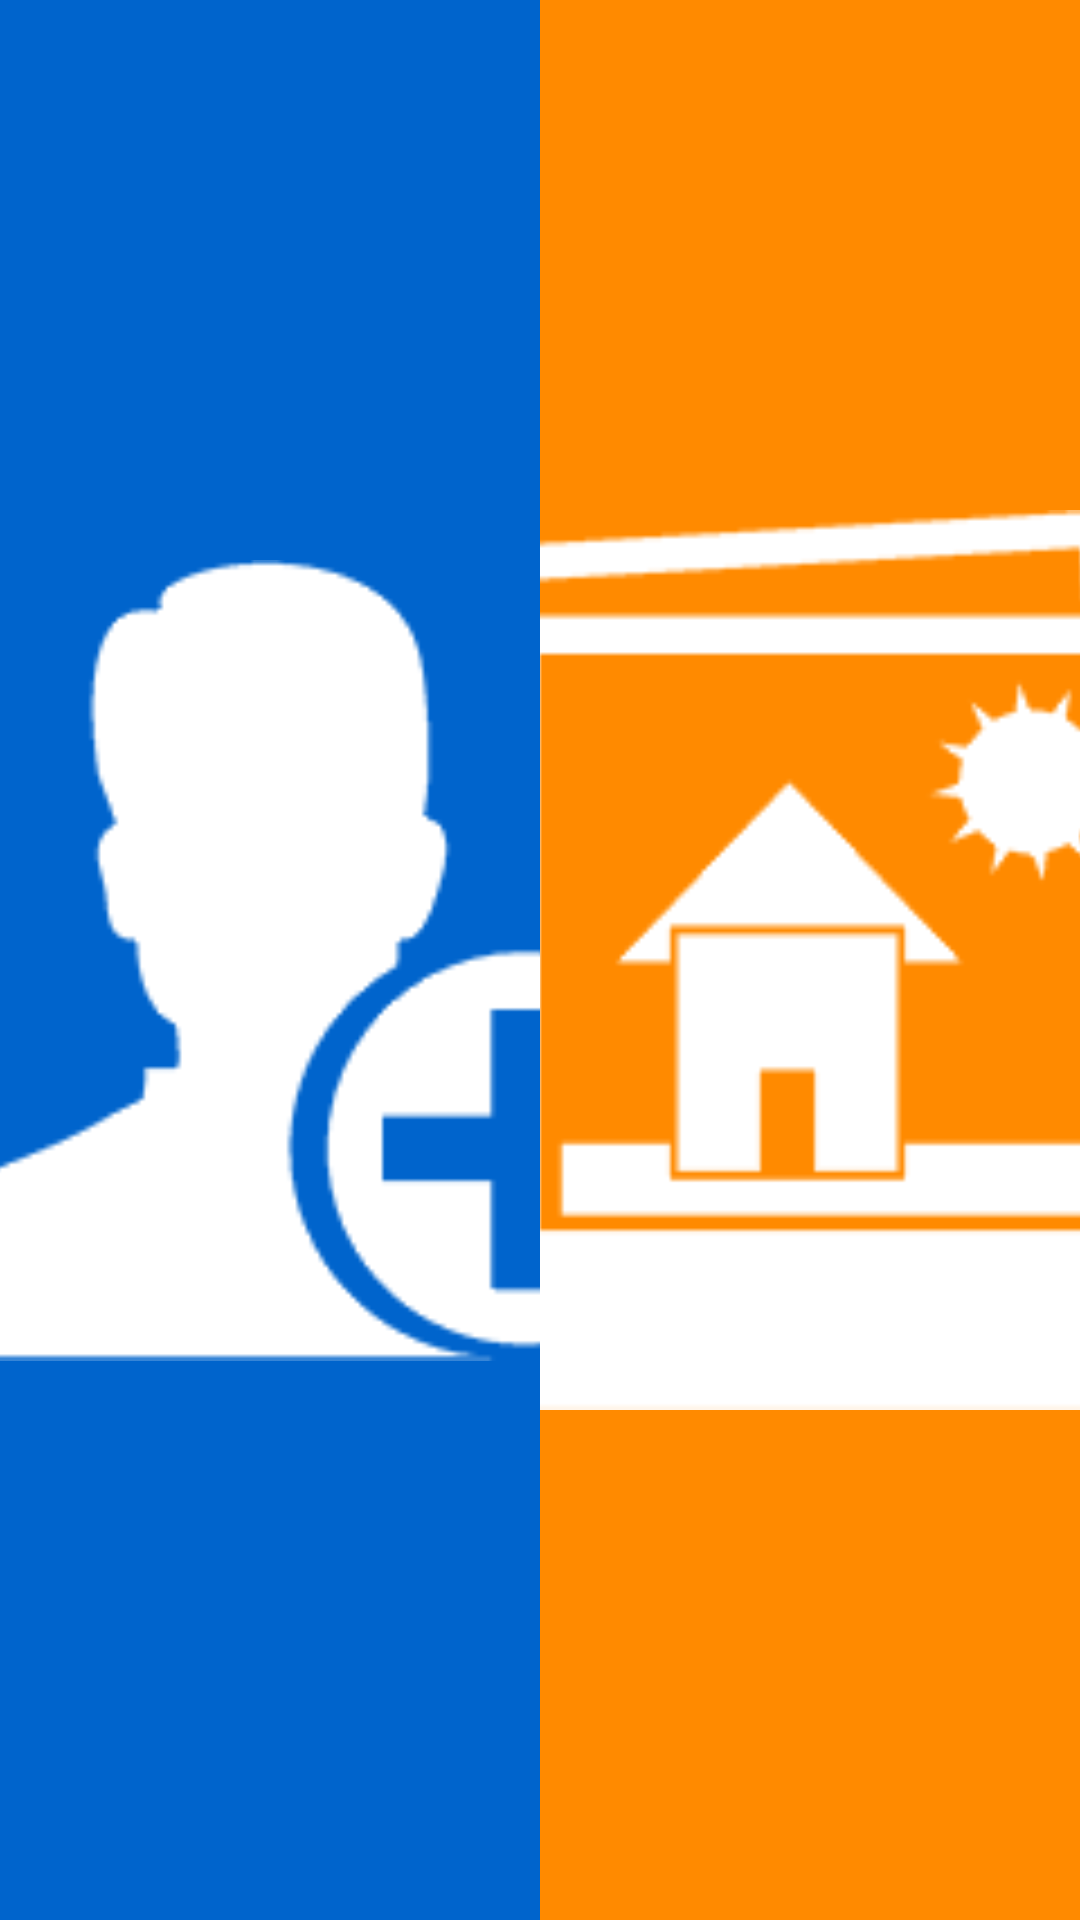

The Android layout XML behind this screen, and the referenced resources:
<!-- AndroidManifest.xml: fallback theme Theme.MaterialComponents.DayNight.NoActionBar -->
<!-- res/layout/user_main_menu.xml -->
<?xml version="1.0" encoding="utf-8"?>
<LinearLayout xmlns:android="http://schemas.android.com/apk/res/android"
              android:orientation="horizontal"
              android:layout_width="match_parent"
              android:layout_height="match_parent">

    <LinearLayout
        android:id="@+id/add_contact"
        android:layout_width="0dip"
        android:layout_height="match_parent"
        android:orientation="vertical"
        android:layout_weight="1"
        android:background="@drawable/blue"
        android:gravity="center">

        <ImageView
            android:id="@+id/contact"
            android:layout_width="300dp"
            android:layout_height="300dp"
            android:src="@drawable/add_contact" />

        <ImageView
                android:id="@+id/contact_new"
                android:layout_width="fill_parent"
                android:layout_height="0dip"
                android:layout_weight="1"
                android:visibility="gone"
                android:background="@drawable/green"
                android:src="@drawable/camera_resized_2" />
        
        <ImageView
            android:id="@+id/contact_existing"
            android:layout_width="fill_parent"
            android:layout_height="0dip"
            android:layout_weight="1"
            android:visibility="gone"
            android:background="@drawable/red"
            android:src="@drawable/folder_2" />

    </LinearLayout>


    <LinearLayout
            android:id="@+id/picture"
            android:layout_width="0dip"
            android:layout_height="match_parent"
            android:orientation="vertical"
            android:layout_weight="1"
            android:background="@drawable/orange"
            android:gravity="center">

        <ImageView
                android:layout_width="300dp"
                android:layout_height="300dp"
                android:src="@drawable/main_screen" />

    </LinearLayout>

</LinearLayout>
<!-- resources referenced by this layout -->
<resources>
  <!-- drawable add_contact: png bitmap (drawable-hdpi, 58205 bytes) -->
  <!-- drawable blue (drawable-hdpi) -->
  <?xml version="1.0" encoding="utf-8"?>
  <selector xmlns:android="http://schemas.android.com/apk/res/android">
      <item android:state_selected="true" android:drawable="@drawable/light_blue" />
      <item android:state_pressed="true" android:drawable="@drawable/light_blue" />
      <item android:drawable="@drawable/dark_blue" />
  </selector>
  <!-- drawable camera_resized_2: png bitmap (drawable-hdpi, 4282 bytes) -->
  <!-- drawable folder_2: png bitmap (drawable-hdpi, 4414 bytes) -->
  <!-- drawable green (drawable-hdpi) -->
  <?xml version="1.0" encoding="utf-8"?>
  <selector xmlns:android="http://schemas.android.com/apk/res/android">
      <item android:state_selected="true" android:drawable="@drawable/light_green" />
      <item android:state_pressed="true" android:drawable="@drawable/light_green" />
      <item android:drawable="@drawable/dark_green" />
  </selector>
  <!-- drawable main_screen: png bitmap (drawable-hdpi, 57524 bytes) -->
  <!-- drawable orange (drawable-hdpi) -->
  <?xml version="1.0" encoding="utf-8"?>
  <selector xmlns:android="http://schemas.android.com/apk/res/android">
      <item android:state_selected="true" android:drawable="@drawable/light_orange" />
      <item android:state_pressed="true" android:drawable="@drawable/light_orange" />
      <item android:drawable="@drawable/dark_orange" />
  </selector>
  <!-- drawable red (drawable-hdpi) -->
  <?xml version="1.0" encoding="utf-8"?>
  <selector xmlns:android="http://schemas.android.com/apk/res/android">
      <item android:state_selected="true" android:drawable="@drawable/light_red" />
      <item android:state_pressed="true" android:drawable="@drawable/light_red" />
      <item android:drawable="@drawable/dark_red" />
  </selector>
</resources>
